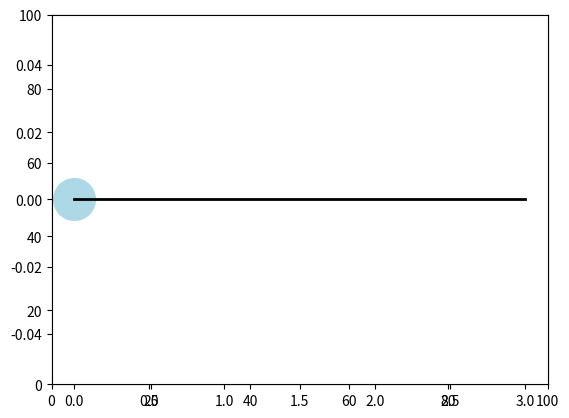

Write Python code to recreate this figure. (Note: this script raises an exception after producing the figure.)
# -*- coding: utf-8 -*-
"""
Created on Tue May 24 10:23:22 2016

[redacted]
"""

import numpy as np
import matplotlib.pyplot as plt

dt = .01
T = 1000
iterations = int(T/dt)

### agent ###
radius = 2
sensors_angle = np.pi/3                     # angle between sensor and central body line
length_dir = 3

pos_centre = np.zeros((2,1))                       # centre of mass
vel = np.zeros((2,1))
theta = 0

# sensors
sensors_n = 2
motors_n = 2
variables = sensors_n + motors_n
sensor = np.zeros((sensors_n,))

# network (brain)
temp_orders = 1
nodes = 3

x = np.zeros((iterations,nodes,temp_orders))
x_init = np.random.standard_normal(nodes,)

n = .0*np.random.standard_normal((iterations,nodes))
n = np.zeros((iterations,nodes))
w_orig = np.random.standard_normal((nodes,nodes))

# perceptual inference
rho = np.zeros((variables,temp_orders))

mu_x = np.zeros((variables,temp_orders))
mu_d = np.array([[2],[2]])

eps_z = np.zeros((variables,temp_orders))
eps_w = np.zeros((motors_n,temp_orders))
eps_w2 = np.zeros((sensors_n,temp_orders))
xi_z = np.zeros((variables,temp_orders))
xi_w = np.zeros((motors_n,temp_orders))
xi_w2 = np.zeros((sensors_n,temp_orders))
pi_z = 100*np.ones((variables,temp_orders))
pi_z[sensors_n:variables,0] *= 100
pi_w = 100*np.ones((motors_n,temp_orders))
pi_w2 = 100*np.ones((sensors_n,temp_orders))
sigma_z = 1/(np.sqrt(2*pi_z))
sigma_w = 1/(np.sqrt(2*pi_w))
sigma_w2 = 1/(np.sqrt(2*pi_w2))

FE = np.zeros((iterations,))

# active inference
a = np.zeros((motors_n,temp_orders))

# noise
z = np.zeros((variables,iterations))
z[0,:] = sigma_z[0,0]*np.random.randn(1,iterations)
z[1,:] = sigma_z[1,0]*np.random.randn(1,iterations)

# fluctuations
w = np.zeros((motors_n,iterations))
w[0,:] = sigma_w[0,0]*np.random.randn(1,iterations)
w[1,:] = sigma_w[1,0]*np.random.randn(1,iterations)

w2 = np.zeros((sensors_n,iterations))
w2[0,:] = sigma_w2[0,0]*np.random.randn(1,iterations)
w2[1,:] = sigma_w2[1,0]*np.random.randn(1,iterations)

# data (history)
pos_centre_history = np.zeros((2,iterations))
vel_centre_history = np.zeros((1,iterations))
vel_history = np.zeros((2,iterations))
theta_history = np.zeros((1,iterations))
orientation_history = np.zeros((2,2,iterations))
sensor_history = np.zeros((sensors_n,iterations))
rho_history = np.zeros((variables,iterations))                  # noisy version of the sensors

mu_x_history = np.zeros((iterations,variables,temp_orders))
mu_d_history = np.zeros((iterations,sensors_n,temp_orders))
a_history = np.zeros((iterations,motors_n))

### environment ###

# light source
pos_centre_light = np.array([39,47])
light_intensity = 200

def light_level(point):
    distance = np.linalg.norm(pos_centre_light - point)
    return light_intensity/(distance**2)
    
def f(sensed_value):
    # vehicles 2
    return np.tanh(sensed_value)

    # vehicles 3
#    return .5*(1-np.tanh(sensed_value))

def dfdmu_x(sensed_value):
    # vehicles 2
    return (1 - np.tanh(sensed_value)**2)

    # vehicles 3
#    return .5*(np.tanh(sensed_value)**2)


### plot ###

# plot initial position
plt.close('all')
fig = plt.figure(0)
    
plt.plot(pos_centre_light[0], pos_centre_light[1], color='orange', marker='o', markersize=20)

orientation_endpoint = pos_centre + length_dir*(np.array([[np.cos(theta)], [np.sin(theta)]]))
orientation = np.concatenate((pos_centre,orientation_endpoint), axis=1)                            # vector containing centre of mass and endpoint for the line representing the orientation

plt.xlim((0,100))
plt.ylim((0,100))

# update the plot thrpugh objects
ax = fig.add_subplot(111)
line1, = ax.plot(pos_centre[0], pos_centre[1], color='lightblue', marker='.', markersize=30*radius)       # Returns a tuple of line objects, thus the comma
line2, = ax.plot(orientation[0,:], orientation[1,:], color='black', linewidth=2)            # Returns a tuple of line objects, thus the comma


### initialise variables ###
pos_centre = np.array([[66.],[29.]])

omega = 0
theta = np.pi/2

x[0,:,0] = x_init
w_orig = np.array([[ 1.12538509, -2.00524372, 0.64383674], [-0.61054784, 0.15221595, -0.36371622], [-0.02720039, 1.39925152, 0.84412855]])
alpha = 1*np.ones((nodes,))

eta_mu_x = .001*np.ones((variables,temp_orders))
eta_a = .001*np.ones((motors_n,1))

for i in range(iterations-1):
    print(i)
    # brain
#    x[i,:,1] = 1/alpha*(- x[i,:,0] + np.tanh(np.dot(w_orig,x[i,:,0]))) + n[i,]
#    x[i+1,:,0] = x[i,:,0] + dt*x[i,:,1]
    
    # perception
    sensor[0] = light_level(pos_centre + radius*(np.array([[np.cos(theta+sensors_angle)], [np.sin(theta+sensors_angle)]])))            # left sensor
    sensor[1] = light_level(pos_centre + radius*(np.array([[np.cos(theta-sensors_angle)], [np.sin(theta-sensors_angle)]])))            # right sensor
    
    # action
#    vel[0] = x[i,0,1]                   # attach neuron to motor
#    vel[1] = x[i,1,1]                   # attach neuron to motor
    
    # vehicle 2
    vel[0] = f(sensor[1]) + np.tanh(a[0])                   # attach neuron to motor
    vel[1] = f(sensor[0]) + np.tanh(a[1])                   # attach neuron to motor
    
    # vehicle 3
#    vel[0] = f(sensor[0])                   # attach neuron to motor
#    vel[1] = f(sensor[1])                   # attach neuron to motor
    
    # translation
    vel_centre = (vel[0]+vel[1])/2
    pos_centre += dt*(vel_centre*np.array([[np.cos(theta)], [np.sin(theta)]]))
    
    # rotation
    omega = 10*np.float((vel[1]-vel[0])/(2*radius))
    theta += dt*omega
    
    ### inference ###
    
    # add noise and fluctuations
    rho[0:sensors_n,0] = sensor + z[0:sensors_n,i]
    rho[sensors_n:variables,0] = np.squeeze(vel) + z[sensors_n:variables,i]

    eps_z[:,0] = np.squeeze(rho - mu_x)
    xi_z[:,0] = pi_z[:,0]*eps_z[:,0]
    
    #mu_x[sensors_n:variables,0] += w[:,i]
    
    #eps_w[:,0] = mu_x[sensors_n:variables,0] - f(mu_x[0:sensors_n,0])
    eps_w[0,0] = mu_x[sensors_n,0] - f(mu_x[1,0])
    eps_w[1,0] = mu_x[sensors_n+1,0] - f(mu_x[0,0])
    xi_w[:,0] = pi_w[:,0]*eps_w[:,0]
    
    eps_w2[:,0] = mu_x[0:sensors_n,0] - mu_d[:,0]
    xi_w2[:,0] = pi_w2[:,0]*eps_w2[:,0]
    
    FE[i] = .5*(np.trace(np.dot(eps_z,np.transpose(xi_z))) + np.trace(np.dot(eps_w,np.transpose(xi_w))) + np.trace(np.dot(eps_w2,np.transpose(xi_w2))))
    
    # perception
    #dFdmu_x = np.transpose(np.array([xi_z[:,0]*-1 + xi_w[:,0]*-dfdmu_x(mu_x[:,0]), xi_w[:,0]]))
    dFdmu_x = np.transpose(np.array([xi_z[:,0]*-1 + np.concatenate([xi_w[:,0]*-dfdmu_x(mu_x[0:sensors_n,0]) + xi_w2[:,0], xi_w[:,0]])]))    
    mu_x += dt* -eta_mu_x*dFdmu_x
    
    # action
    dFda = np.transpose(np.array([xi_z[sensors_n:variables,0]*(1-np.tanh(a[:,0])**2)]))
    a += dt* -eta_a*dFda
    
    # update plot
#    if np.mod(i,200)==0:                                                                    # don't update at each time step, too computationally expensive
#        orientation_endpoint = pos_centre + length_dir*(np.array([[np.cos(theta)], [np.sin(theta)]]))
#        orientation = np.concatenate((pos_centre,orientation_endpoint), axis=1)
#        line1.set_xdata(pos_centre[0])
#        line1.set_ydata(pos_centre[1])
#        line2.set_xdata(orientation[0,:])
#        line2.set_ydata(orientation[1,:])
#        fig.canvas.draw()
    #input("\nPress Enter to continue.")                                                    # adds a pause

    # save data
    vel_centre_history[0,i] = vel_centre
    pos_centre_history[:,i] = pos_centre[:,0]
    vel_history[:,i] = vel[:,0]
    theta_history[:,i] = theta    
    sensor_history[:,i] = sensor[:]
    rho_history[:,i] = np.squeeze(rho[:])
    
    mu_x_history[i,:,:] = mu_x
    mu_d_history[i,:,:] = mu_d
    a_history[i,:] = a[:,0]
    
plt.figure(1)
plt.plot(pos_centre_history[0,:-1], pos_centre_history[1,:-1])
plt.xlim((0,100))
plt.ylim((0,100))
plt.plot(pos_centre_light[0], pos_centre_light[1], color='orange', marker='o', markersize=20)

plt.figure(2)
plt.subplot(1,2,1)
plt.plot(range(iterations), rho_history[0,:], 'b', range(iterations), mu_x_history[:,0,0], 'r')
plt.title("Inferred light level")
plt.subplot(1,2,2)
plt.plot(range(iterations), rho_history[1,:], 'b', range(iterations), mu_x_history[:,1,0], 'r')


plt.figure(3)
plt.subplot(1,2,1)
plt.plot(range(iterations), vel_history[0,:], 'b', range(iterations), mu_x_history[:,2,0], 'r')
plt.title("Inferred speed")
plt.subplot(1,2,2)
plt.plot(range(iterations), vel_history[1,:], 'b', range(iterations), mu_x_history[:,3,0], 'r')


plt.figure(4)
plt.subplot(1,2,1)
plt.plot(range(iterations), a_history[:,0])
plt.title("Actions")
plt.subplot(1,2,2)
plt.plot(range(iterations), a_history[:,1])


plt.figure(5)
plt.subplot(1,2,1)
plt.plot(range(iterations), mu_x_history[:,0,0], 'b', range(iterations), mu_d_history[:,0,0], 'r')
plt.title("Priors")
plt.subplot(1,2,2)
plt.plot(range(iterations), mu_x_history[:,1,0], 'b', range(iterations), mu_d_history[:,1,0], 'r')




